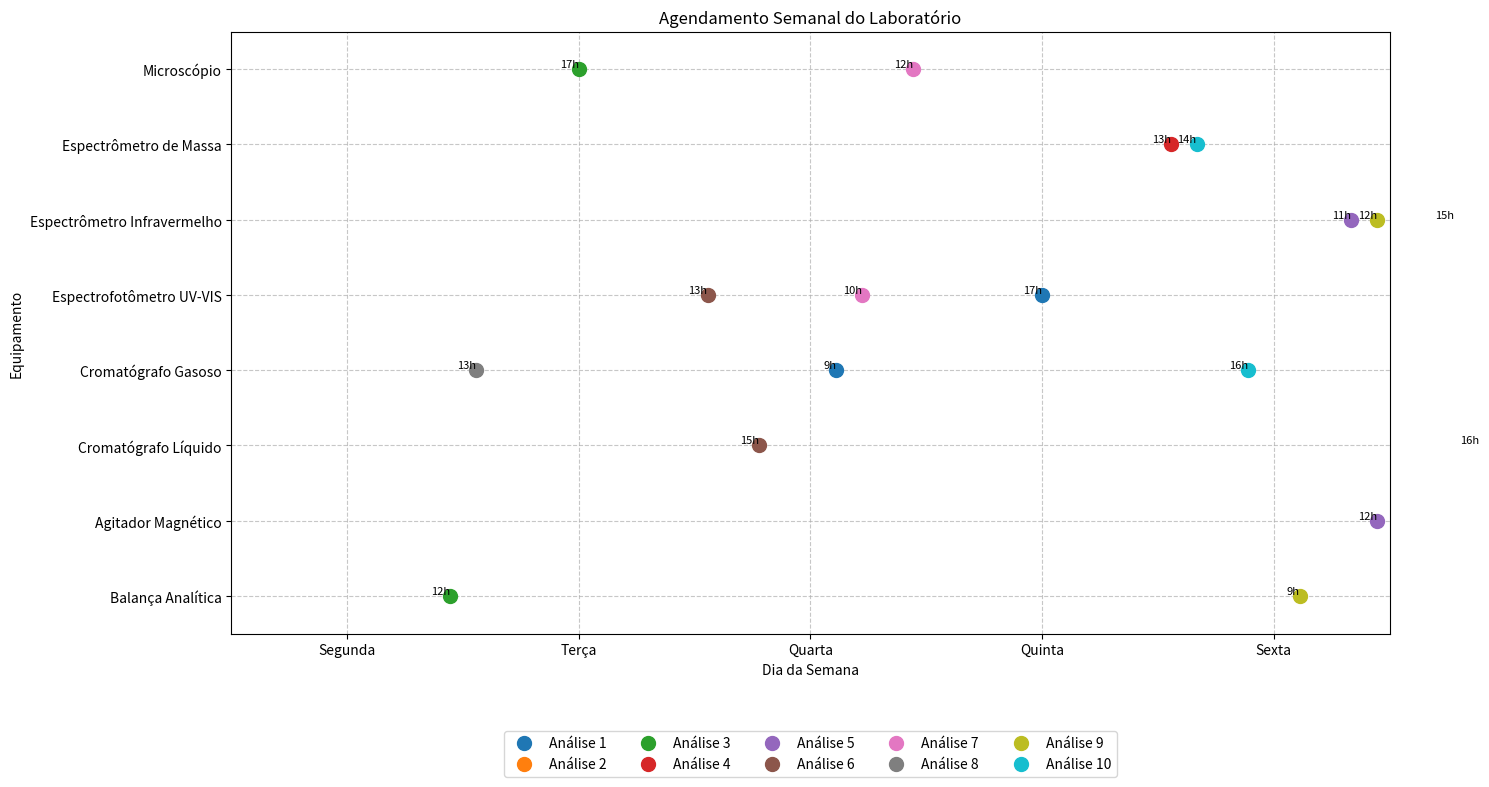

Write the Python code that produced this figure.
import random
import copy
import matplotlib.pyplot as plt
import numpy as np

class Populacao:
  def __init__(self, tamanho_populacao=10):
    self.tamanho_populacao = tamanho_populacao
    self.populacao = []
    self.fitness = 0

  def inicializacao(self):
    pass

  def mutacao(self):
    nova_lista = []
    for individuo in self.populacao:
      nova_lista.append(individuo.mutacao())
    return nova_lista

  def crossover(self):
    return []

  def selecionar(self, populacao1 = [], populacao2 = []):
    nova_lista = sorted(self.populacao, key=self._fitness_populacao, reverse=True)
    self.populacao = nova_lista[0:self.tamanho_populacao]

  def top_fitness(self):
    return self.top_individuo().fitness()

  def top_individuo(self):
    return self.populacao[0]

  def _fitness_populacao(self, individuo):
    return individuo.fitness()
  
class AlgoritmoGeneticoPopulacao:
  def __init__(self, populacao):
    self.populacao = populacao
    self.erro = float('inf')
    self.geracoes = 1

  def erro_final(self):
    return self.erro

  def qtd_geracoes(self):
    return self.geracoes

  def rodar(self, max_geracoes = 5000, imprimir_em_geracaoes = 100, erro_min = 0.01):
    print(f"Geração: {self.geracoes}, Erro: {round(self.erro,3)}, {self.populacao.top_individuo().imprime()}")

    while True:
      if self.geracoes >= max_geracoes or self.erro <= erro_min:
        print(f"Geração: {self.geracoes}, Erro: {self.erro}, {self.populacao.top_individuo().imprime()}")
        break

      populacao_mutada = self.populacao.mutacao()
      populacao_crossover = self.populacao.crossover()

      self.populacao.selecionar(populacao_mutada, populacao_crossover)
      fitness = self.populacao.top_fitness()

      if (1-fitness) < self.erro:
        self.erro = (1-fitness)

      self.geracoes += 1
      if self.geracoes % imprimir_em_geracaoes == 0:
        print(f"Geração: {self.geracoes}, Erro: {self.erro}, {self.populacao.top_individuo().imprime()}")
    return self.populacao.top_individuo()


# Dados do problema
ANALISES = {
    'Análise 1': ['Espectrofotômetro UV-VIS', 'Cromatógrafo Gasoso'],
    'Análise 2': ['Cromatógrafo Líquido', 'Espectrômetro Infravermelho'],
    'Análise 3': ['Microscópio', 'Balança Analítica'],
    'Análise 4': ['Espectrômetro de Massa'],
    'Análise 5': ['Agitador Magnético', 'Espectrômetro Infravermelho'],
    'Análise 6': ['Cromatógrafo Líquido', 'Espectrofotômetro UV-VIS'],
    'Análise 7': ['Espectrofotômetro UV-VIS', 'Microscópio'],
    'Análise 8': ['Cromatógrafo Gasoso'],
    'Análise 9': ['Espectrômetro Infravermelho', 'Balança Analítica'],
    'Análise 10': ['Espectrômetro de Massa', 'Cromatógrafo Gasoso']
}

RESTRICOES = {
    'Balança Analítica': 6,
    'Agitador Magnético': 4,
    'Cromatógrafo Líquido': 8,
    'Cromatógrafo Gasoso': 6,
    'Espectrofotômetro UV-VIS': 4,
    'Espectrômetro Infravermelho': 6,
    'Espectrômetro de Massa': 4,
    'Microscópio': 6
}

# Lista de todos os equipamentos
EQUIPAMENTOS = list(RESTRICOES.keys())
# Total de dias para o planejamento semanal
TOTAL_DIAS = 5  # Segunda a Sexta

class Agendamento:
    def __init__(self, cromossomo=None):
        # Um cromossomo é uma lista de tuplas (análise, equipamento, dia, hora)
        self.cromossomo = cromossomo or self.gerar_cromossomo_aleatorio()
        self._fitness_cache = None
    
    def gerar_cromossomo_aleatorio(self):
        cromossomo = []
        
        # Para cada análise
        for analise, equipamentos in ANALISES.items():
            # Para cada equipamento necessário para a análise
            for equipamento in equipamentos:
                # Escolha aleatória de dia e hora
                dia = random.randint(0, TOTAL_DIAS - 1)
                hora = random.randint(8, 17)  # Horário de trabalho de 8h às 17h
                
                # Adicionar ao cromossomo
                cromossomo.append((analise, equipamento, dia, hora))
        
        return cromossomo
    
    def fitness(self):
        # Se já calculado, retorna o valor em cache
        if self._fitness_cache is not None:
            return self._fitness_cache
        
        penalidades = 0
        
        # Verificar uso máximo diário de cada equipamento
        uso_diario_equipamentos = {}
        for eq in EQUIPAMENTOS:
            uso_diario_equipamentos[eq] = [0] * TOTAL_DIAS
        
        # Contar o uso de cada equipamento por dia
        for analise, equipamento, dia, hora in self.cromossomo:
            uso_diario_equipamentos[equipamento][dia] += 1
        
        # Penalizar excesso de uso diário
        for equipamento, uso_diario in uso_diario_equipamentos.items():
            for dia, uso in enumerate(uso_diario):
                if uso > RESTRICOES[equipamento]:
                    penalidades += (uso - RESTRICOES[equipamento])
        
        # Verificar conflitos de horário (mesmo equipamento, mesmo dia, mesma hora)
        horarios_ocupados = {}
        for analise, equipamento, dia, hora in self.cromossomo:
            chave = (equipamento, dia, hora)
            if chave in horarios_ocupados:
                penalidades += 1
            else:
                horarios_ocupados[chave] = analise
        
        # Verificar se a análise não está em 2 equipamentos ao mesmo tempo
        analises_horarios = {}
        for analise, equipamento, dia, hora in self.cromossomo:
            chave = (analise, dia, hora)
            if chave in analises_horarios:
                penalidades += 1
            else:
                analises_horarios[chave] = equipamento
        
        # Verificar se todas as análises têm todos os equipamentos necessários
        analises_equipamentos = {}
        for analise, equipamento, dia, hora in self.cromossomo:
            if analise not in analises_equipamentos:
                analises_equipamentos[analise] = set()
            analises_equipamentos[analise].add(equipamento)
        
        for analise, equipamentos in ANALISES.items():
            equipamentos_necessarios = set(equipamentos)
            equipamentos_agendados = analises_equipamentos.get(analise, set())
            if equipamentos_necessarios != equipamentos_agendados:
                penalidades += len(equipamentos_necessarios - equipamentos_agendados)
        
        # Verificar se os equipamentos de uma mesma análise estão próximos no tempo
        # (Preferência para que estejam no mesmo dia)
        cronograma_analises = {}
        for analise, equipamento, dia, hora in self.cromossomo:
            if analise not in cronograma_analises:
                cronograma_analises[analise] = []
            cronograma_analises[analise].append((dia, hora))
        
        for analise, horarios in cronograma_analises.items():
            if len(horarios) > 1:
                # Verificar se todos os equipamentos da análise estão no mesmo dia
                dias_distintos = len(set(dia for dia, _ in horarios))
                if dias_distintos > 1:
                    penalidades += 0.5 * (dias_distintos - 1)  # Penalidade menor por dias diferentes
        
        # Calcular o fitness normalizado (0 a 1, onde 1 é o melhor)
        # Quanto mais próximo de 0 for a penalidade, melhor o fitness
        max_penalidades = 3 * len(self.cromossomo)  # Um número alto para normalização
        fitness = 1 - min(penalidades / max_penalidades, 1)
        
        # Armazenar em cache
        self._fitness_cache = fitness
        return fitness
    
    def mutacao(self, taxa_mutacao = 0.1):
        novo_individuo = Agendamento(copy.deepcopy(self.cromossomo))
        
        for i in range(len(novo_individuo.cromossomo)):
            if random.random() < taxa_mutacao:
                analise, equipamento, dia, hora = novo_individuo.cromossomo[i]
                
                # 50% de chance de mudar o dia ou a hora
                if random.random() < 0.5:
                    dia = random.randint(0, TOTAL_DIAS - 1)
                else:
                    hora = random.randint(8, 17)
                
                novo_individuo.cromossomo[i] = (analise, equipamento, dia, hora)
        
        # Mutação adicional: trocar horários entre duas análises (10% de chance)
        if random.random() < 0.1 and len(novo_individuo.cromossomo) >= 2:
            idx1, idx2 = random.sample(range(len(novo_individuo.cromossomo)), 2)
            
            # Trocar apenas dia e hora, mantendo análise e equipamento
            analise1, equip1, dia1, hora1 = novo_individuo.cromossomo[idx1]
            analise2, equip2, dia2, hora2 = novo_individuo.cromossomo[idx2]
            
            novo_individuo.cromossomo[idx1] = (analise1, equip1, dia2, hora2)
            novo_individuo.cromossomo[idx2] = (analise2, equip2, dia1, hora1)
        
        # Invalidar o cache de fitness
        novo_individuo._fitness_cache = None
        return novo_individuo
    
    def crossover(self, outro_individuo):
        # Crossover de ponto único
        ponto_corte = random.randint(1, len(self.cromossomo) - 1)
        
        filho1_cromossomo = self.cromossomo[:ponto_corte] + outro_individuo.cromossomo[ponto_corte:]
        filho2_cromossomo = outro_individuo.cromossomo[:ponto_corte] + self.cromossomo[ponto_corte:]
        
        return Agendamento(filho1_cromossomo), Agendamento(filho2_cromossomo)
    
    def imprime(self):
        return f"Fitness: {self.fitness():.4f}"
    
    def imprimir_agendamento(self):
        # Ordenar por dia, hora e equipamento para melhor visualização
        agendamento_ordenado = sorted(self.cromossomo, key=lambda x: (x[2], x[3], x[1]))
        
        dias = ["Segunda", "Terça", "Quarta", "Quinta", "Sexta"]
        
        print("\n=== AGENDAMENTO DETALHADO ===")
        for analise, equipamento, dia, hora in agendamento_ordenado:
            print(f"Dia: {dias[dia]}, Hora: {hora}:00 - {analise} - {equipamento}")
    
    def plotar_agendamento(self):
        equipamentos_indices = {equip: i for i, equip in enumerate(EQUIPAMENTOS)}
        plt.figure(figsize=(15, 8))

        cores = plt.cm.tab10(np.linspace(0, 1, len(ANALISES)))
        cores_analises = {analise: cores[i] for i, analise in enumerate(ANALISES.keys())}

        for analise, equipamento, dia, hora in self.cromossomo:
            x = dia + (hora - 8) / 9  # Ajusta para horário (8h às 17h → escala 0 a 1)
            y = equipamentos_indices[equipamento]

            plt.plot([x], [y], 'o', markersize=10, color=cores_analises[analise],
                    label=analise if analise not in plt.gca().get_legend_handles_labels()[1] else "")

            plt.text(x, y, f"{hora}h", fontsize=8, ha='right', va='bottom', color='black')

        plt.yticks(range(len(EQUIPAMENTOS)), EQUIPAMENTOS)
        plt.xticks(range(TOTAL_DIAS), ["Segunda", "Terça", "Quarta", "Quinta", "Sexta"])

        plt.xlim(-0.5, TOTAL_DIAS - 0.5)
        plt.ylim(-0.5, len(EQUIPAMENTOS) - 0.5)
        plt.grid(True, linestyle='--', alpha=0.7)

        plt.title('Agendamento Semanal do Laboratório')
        plt.xlabel('Dia da Semana')
        plt.ylabel('Equipamento')

        handles, labels = plt.gca().get_legend_handles_labels()
        by_label = dict(zip(labels, handles))
        plt.legend(by_label.values(), by_label.keys(), loc='upper center',
                bbox_to_anchor=(0.5, -0.15), ncol=5)

        plt.tight_layout()
        plt.show()


class PopulacaoLaboratorio(Populacao):
    def __init__(self, tamanho_populacao=50):
        super().__init__(tamanho_populacao=tamanho_populacao)
        self.inicializacao()
    
    def inicializacao(self):
        # Inicializar a população com indivíduos aleatórios
        self.populacao = [Agendamento() for _ in range(self.tamanho_populacao)]
    
    def mutacao(self):
        # Aplicar mutação em cada indivíduo da população
        return super().mutacao()
    
    def crossover(self):
        # Implementação do crossover
        nova_lista = []
        
        # Embaralhar a população para seleção aleatória
        populacao_embaralhada = random.sample(self.populacao, len(self.populacao))
        
        # Aplicar crossover entre pares consecutivos
        for i in range(0, len(populacao_embaralhada) - 1, 2):
            pai1 = populacao_embaralhada[i]
            pai2 = populacao_embaralhada[i + 1]
            
            filho1, filho2 = pai1.crossover(pai2)
            nova_lista.extend([filho1, filho2])
        
        return nova_lista
    
    def selecionar(self, populacao_mutada=[], populacao_crossover=[]):
        # Combinar todas as populações
        populacao_combinada = self.populacao + populacao_mutada + populacao_crossover
        
        # Selecionar os melhores indivíduos - elitismo
        self.populacao = sorted(populacao_combinada, key=lambda x: x.fitness(), reverse=True)[:self.tamanho_populacao]


# Função principal para executar o algoritmo genético
def resolver_agendamento_laboratorio():
    # Criar e inicializar a população
    populacao = PopulacaoLaboratorio(tamanho_populacao=100)
    
    # Criar o algoritmo genético
    ag = AlgoritmoGeneticoPopulacao(populacao)
    
    # Executar o algoritmo genético
    melhor_solucao = ag.rodar(max_geracoes=1000, imprimir_em_geracaoes=100, erro_min=0.001)
    
    # Imprimir o resultado
    print("\n=== MELHOR SOLUÇÃO ENCONTRADA ===")
    print(f"Fitness: {melhor_solucao.fitness():.4f}")
    print(f"Gerações: {ag.qtd_geracoes()}")
    print(f"Erro final: {ag.erro_final():.6f}")
    
    # Mostrar o agendamento detalhado
    melhor_solucao.imprimir_agendamento()
    
    # Plotar o agendamento
    melhor_solucao.plotar_agendamento()
    
    # Analisar a solução
    analisar_solucao(melhor_solucao)
    
    return melhor_solucao


def analisar_solucao(solucao):
    """Analisa a solução encontrada em termos de restrições atendidas"""
    print("\n=== ANÁLISE DA SOLUÇÃO ===")
    
    # Contar análises completas
    analises_equipamentos = {}
    for analise, equipamento, dia, hora in solucao.cromossomo:
        if analise not in analises_equipamentos:
            analises_equipamentos[analise] = set()
        analises_equipamentos[analise].add(equipamento)
    
    analises_completas = 0
    for analise, equipamentos in ANALISES.items():
        equipamentos_necessarios = set(equipamentos)
        equipamentos_agendados = analises_equipamentos.get(analise, set())
        if equipamentos_necessarios == equipamentos_agendados:
            analises_completas += 1
    
    print(f"Análises completas: {analises_completas} de {len(ANALISES)}")
    
    # Verificar uso diário de equipamentos
    uso_diario = {equip: [0] * TOTAL_DIAS for equip in EQUIPAMENTOS}
    for analise, equipamento, dia, hora in solucao.cromossomo:
        uso_diario[equipamento][dia] += 1
    
    dias = ["Segunda", "Terça", "Quarta", "Quinta", "Sexta"]
    restricoes_violadas = 0
    
    print("\nUso diário de equipamentos (horas):")
    for equipamento, uso in uso_diario.items():
        print(f"{equipamento}: ", end="")
        for dia in range(TOTAL_DIAS):
            status = "✓" if uso[dia] <= RESTRICOES[equipamento] else "✗"
            if status == "✗":
                restricoes_violadas += 1
            print(f"{dias[dia]}: {uso[dia]}/{RESTRICOES[equipamento]} {status} | ", end="")
        print()
    
    print(f"\nRestrições de capacidade violadas: {restricoes_violadas}")
    
    # Verificar conflitos de horário
    conflitos = 0
    horarios_ocupados = {}
    for analise, equipamento, dia, hora in solucao.cromossomo:
        chave = (equipamento, dia, hora)
        if chave in horarios_ocupados:
            conflitos += 1
    
    print(f"Conflitos de horário (mesmo equipamento): {conflitos}")
    
    # Verificar análises em múltiplos equipamentos simultaneamente
    conflitos_analise = 0
    analises_horarios = {}
    for analise, equipamento, dia, hora in solucao.cromossomo:
        chave = (analise, dia, hora)
        if chave in analises_horarios:
            conflitos_analise += 1
    
    print(f"Conflitos de horário (mesma análise): {conflitos_analise}")
    
    # Verificar dias distintos para a mesma análise
    dias_por_analise = {}
    for analise, equipamento, dia, hora in solucao.cromossomo:
        if analise not in dias_por_analise:
            dias_por_analise[analise] = set()
        dias_por_analise[analise].add(dia)

# Executar a solução
if __name__ == "__main__":
    melhor_solucao = resolver_agendamento_laboratorio()